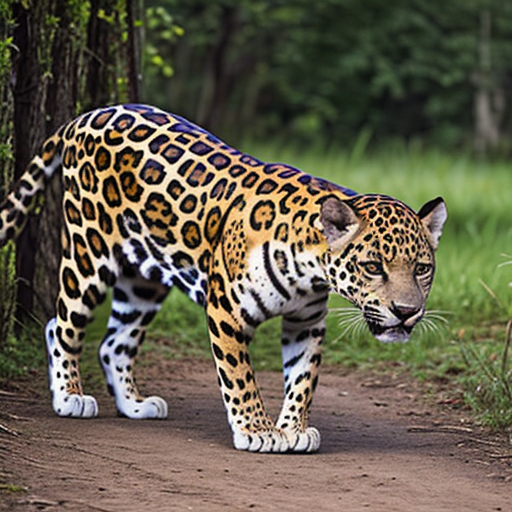
Generation parameters embedded in this image by AUTOMATIC1111 Stable Diffusion web UI or a fork of it (Forge, ...) (PNG 'parameters' text chunk):
jaguar
Negative prompt: person, human, men, women, painting, cartoon, anime, comic
Steps: 20, Sampler: DPM++ 2M, Schedule type: Karras, CFG scale: 7, Seed: 4272017882, Size: 512x512, Model hash: 463d6a9fe8, Model: absolutereality_v181, VAE hash: 235745af8d, VAE: vae-ft-mse-840000-ema-pruned.ckpt, Version: v1.10.1